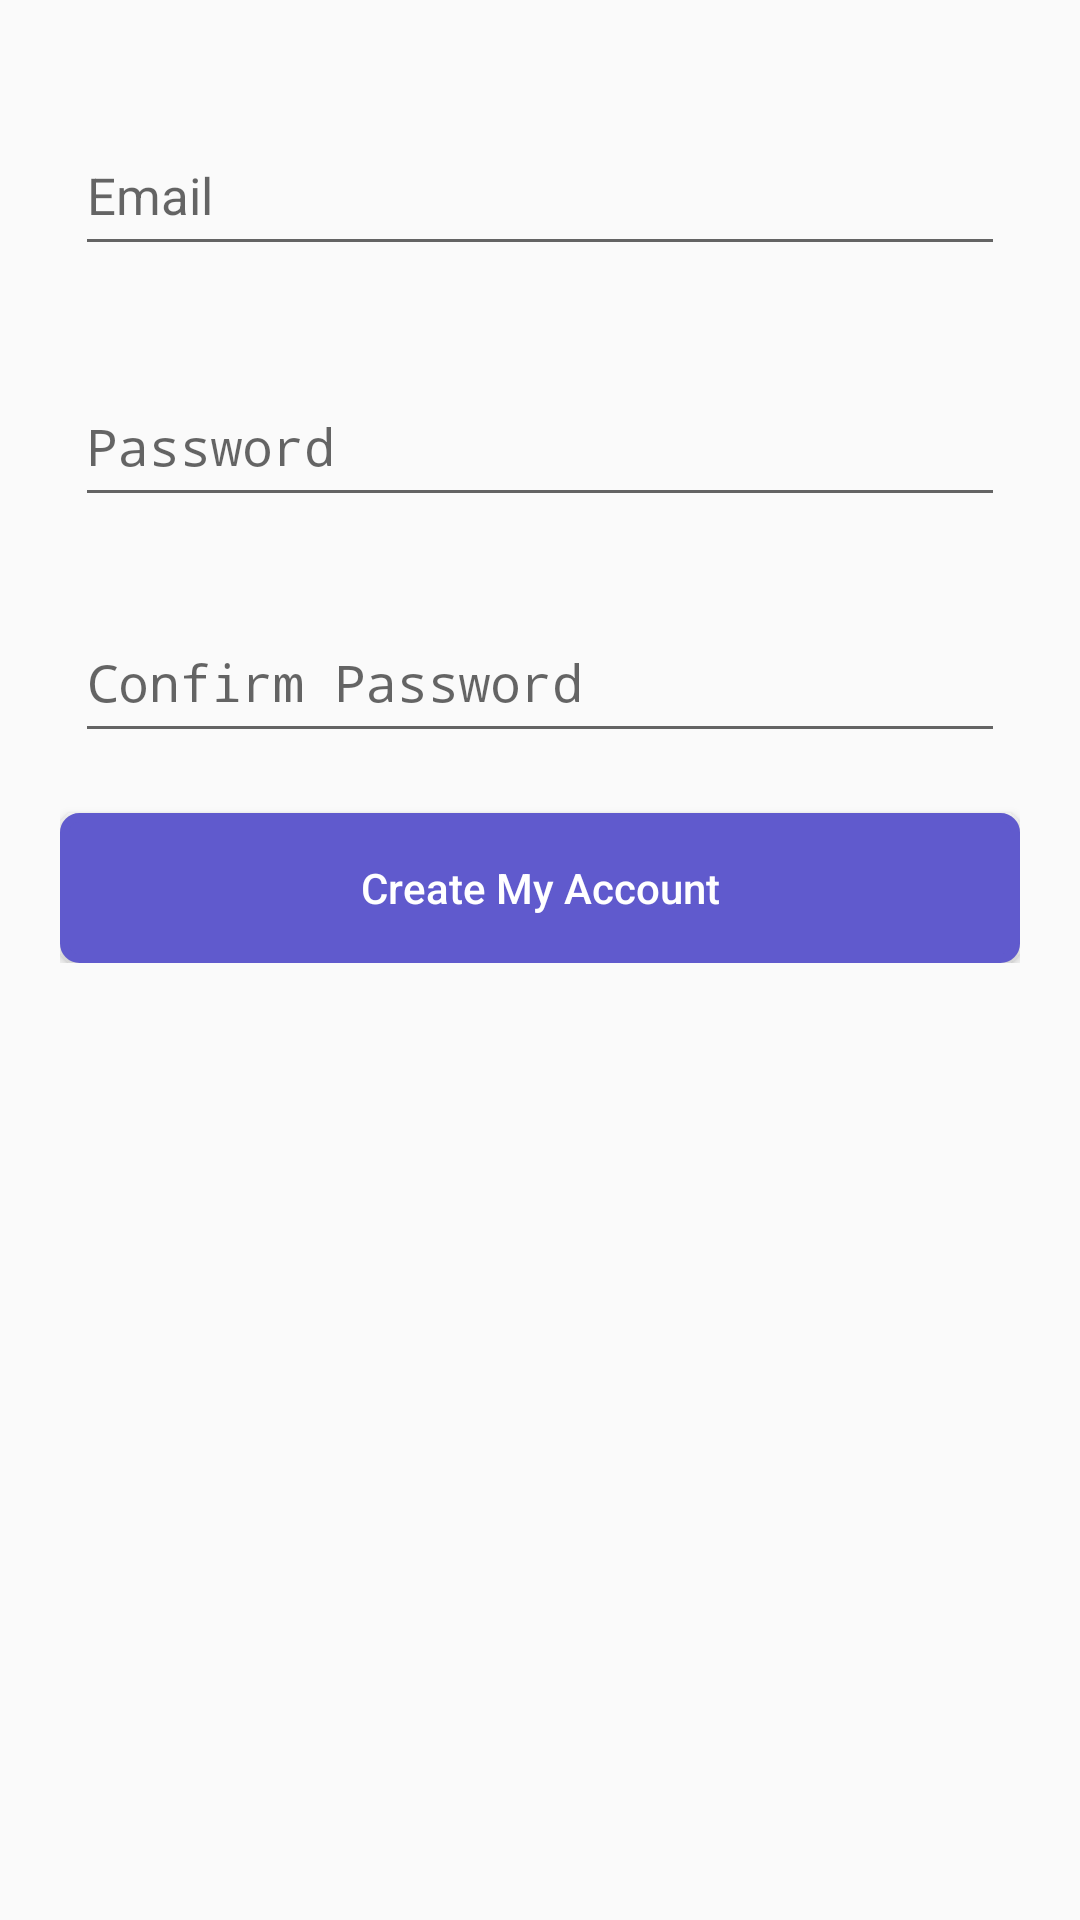

Produce the Android XML layout that renders to this screen, including the resource entries it uses.
<!-- AndroidManifest.xml: activity theme AppTheme.NoActionBar -->
<!-- res/layout/activity_register.xml -->
<?xml version="1.0" encoding="utf-8"?>
<ScrollView xmlns:android="http://schemas.android.com/apk/res/android"
    android:layout_width="match_parent"
    android:layout_height="match_parent">

    <LinearLayout
        android:layout_width="match_parent"
        android:layout_height="wrap_content"
        android:gravity="top|center_horizontal"
        android:orientation="vertical"
        android:padding="20dp">

        <com.google.android.material.textfield.TextInputLayout
            android:layout_width="match_parent"
            android:layout_height="wrap_content"
            android:orientation="vertical"
            android:layout_marginTop="10dp"
            android:padding="5dp">

            <EditText
                android:id="@+id/signUpEmail"
                android:layout_width="match_parent"
                android:layout_height="wrap_content"
                android:layout_marginTop="5dp"
                android:layout_marginBottom="10dp"
                android:imeOptions="flagNoExtractUi"
                android:inputType="textEmailAddress"
                android:hint="Email"
                android:textColorHint="@color/Black"
                android:gravity="top"
                android:maxLength="500"
                android:minLines="1"
                android:maxLines="1"
                android:singleLine="true"
                android:paddingBottom="10dp"
                android:paddingTop="10dp"
                android:textSize="17sp" />

        </com.google.android.material.textfield.TextInputLayout>

        <com.google.android.material.textfield.TextInputLayout
            android:layout_width="match_parent"
            android:layout_height="wrap_content"
            android:orientation="vertical"
            android:layout_marginTop="10dp"
            android:padding="5dp">

            <EditText
                android:id="@+id/signUpPassword"
                android:layout_width="match_parent"
                android:layout_height="wrap_content"
                android:layout_marginTop="5dp"
                android:layout_marginBottom="5dp"
                android:imeOptions="flagNoExtractUi"
                android:inputType="textPassword"
                android:hint="Password"
                android:textColorHint="@color/Black"
                android:gravity="top"
                android:maxLength="500"
                android:minLines="1"
                android:maxLines="1"
                android:singleLine="true"
                android:paddingBottom="10dp"
                android:paddingTop="10dp"
                android:textSize="17sp" />
        </com.google.android.material.textfield.TextInputLayout>

        <com.google.android.material.textfield.TextInputLayout
            android:layout_width="match_parent"
            android:layout_height="wrap_content"
            android:orientation="vertical"
            android:layout_marginTop="10dp"
            android:padding="5dp">

            <EditText
                android:id="@+id/signUpCfmPassword"
                android:layout_width="match_parent"
                android:layout_height="wrap_content"
                android:layout_marginTop="5dp"
                android:layout_marginBottom="5dp"
                android:imeOptions="flagNoExtractUi"
                android:inputType="textPassword"
                android:hint="Confirm Password"
                android:textColorHint="@color/Black"
                android:gravity="top"
                android:maxLength="500"
                android:minLines="1"
                android:maxLines="1"
                android:singleLine="true"
                android:paddingBottom="10dp"
                android:paddingTop="10dp"
                android:textSize="17sp" />
        </com.google.android.material.textfield.TextInputLayout>

        <TextView
            android:id="@+id/statusTextView"
            android:layout_width="match_parent"
            android:layout_height="wrap_content"
            android:textColor="@color/Crimson"
            android:text="username available"
            android:padding="5dp"
            android:visibility="gone" />

        <ProgressBar
            android:id="@+id/progress"
            android:layout_width="wrap_content"
            android:layout_height="wrap_content"
            android:layout_below="@+id/tv_forgot_password"
            android:layout_centerHorizontal="true"
            android:layout_marginTop="5dp"
            android:layout_marginBottom="5dp"
            android:visibility="gone" />

        <Button
            android:id="@+id/signUpBtn"
            android:layout_width="fill_parent"
            android:layout_height="50sp"
            android:layout_marginTop="10dp"
            android:background="@drawable/btn_back_blue"
            android:text="Create My Account"
            android:textAllCaps="false"
            android:textAlignment="center"
            android:textColor="#ffffff" />

    </LinearLayout>


</ScrollView>
<!-- resources referenced by this layout -->
<resources>
  <color name="Black">#000000</color>
  <color name="Crimson">#DC143C</color>
  <!-- drawable btn_back_blue (drawable) -->
  <?xml version="1.0" encoding="UTF-8"?>
  <shape xmlns:android="http://schemas.android.com/apk/res/android">
      <solid android:color="#605ACD" />
      <stroke
          android:width="3dip"
          android:color="#605ACD" />
      <corners android:radius="5dip" />
      <padding
          android:left="0dip"
          android:top="0dip"
          android:right="0dip"
          android:bottom="0dip" />
  </shape>
  <style name="AppTheme.NoActionBar">
          <item name="windowActionBar">false</item>
          <item name="windowNoTitle">true</item>
          <item name="android:windowTranslucentStatus">true</item>
          <item name="android:windowTranslucentNavigation">true</item>
      </style>
</resources>
